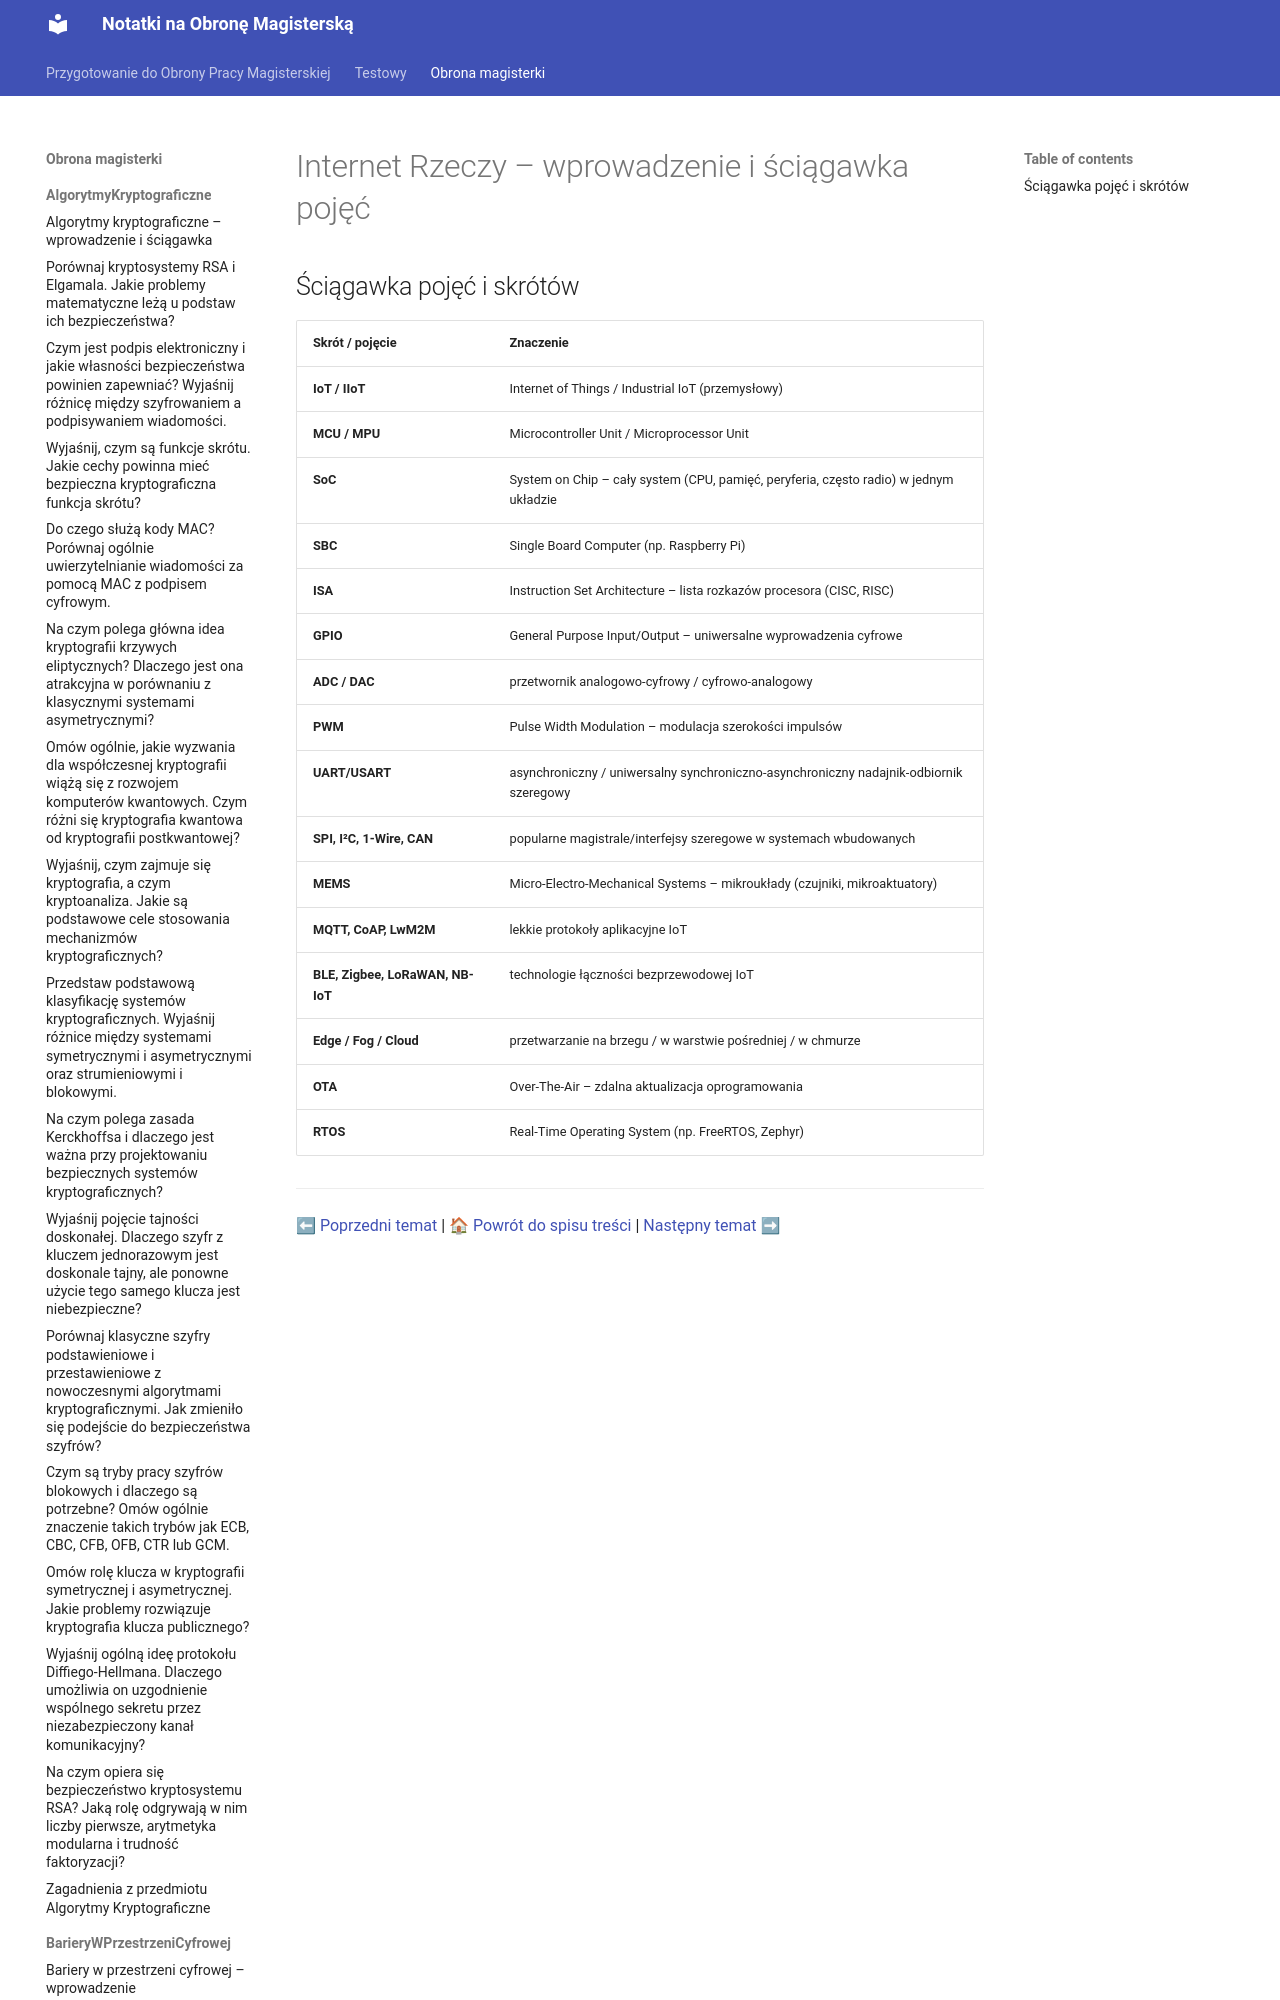

repository: Mandaryn1/obrona_magisterki · page: obrona_magisterki/InternetRzeczy/0_Wstep/index.html · generator: mkdocs

# Internet Rzeczy – wprowadzenie i ściągawka pojęć

## Ściągawka pojęć i skrótów

| Skrót / pojęcie | Znaczenie |
| :--- | :--- |
| **IoT / IIoT** | Internet of Things / Industrial IoT (przemysłowy) |
| **MCU / MPU** | Microcontroller Unit / Microprocessor Unit |
| **SoC** | System on Chip – cały system (CPU, pamięć,
